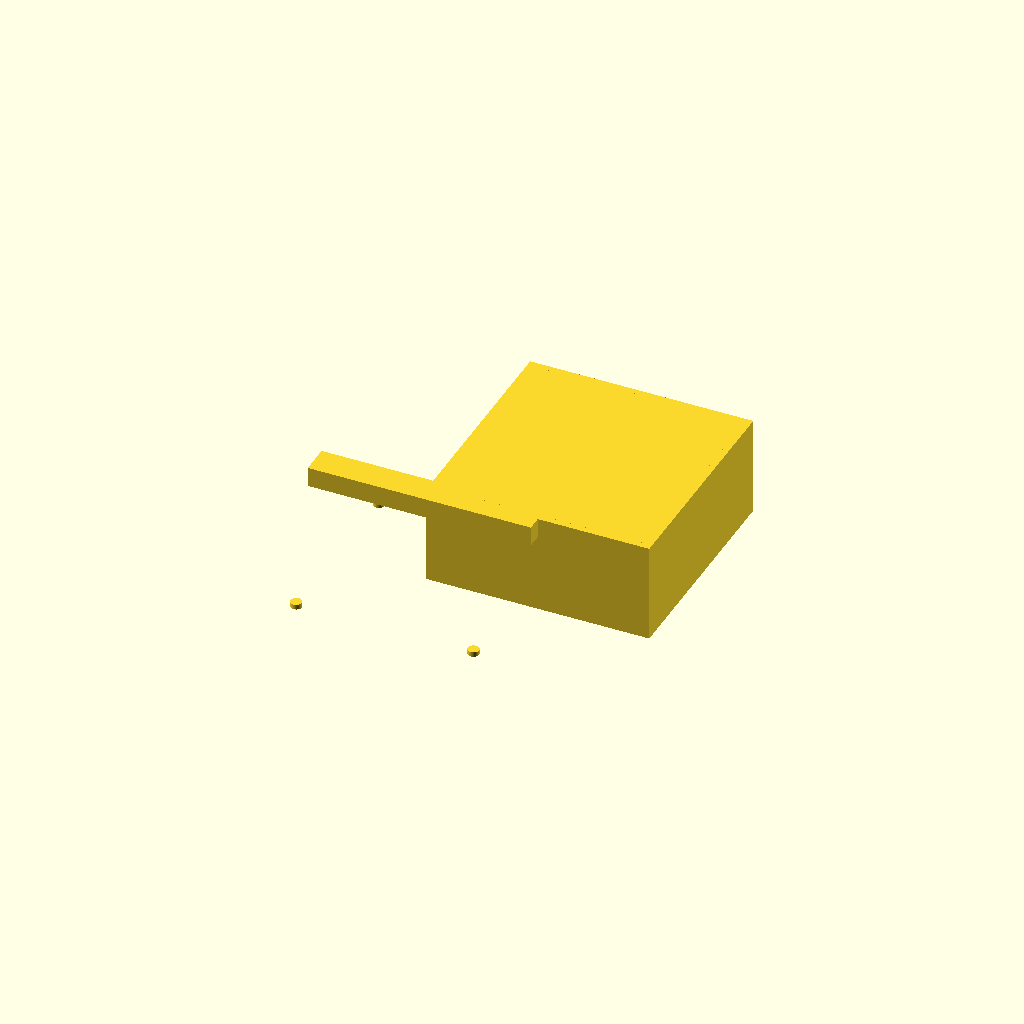
Cell 1: rendered with the file's own defaults.
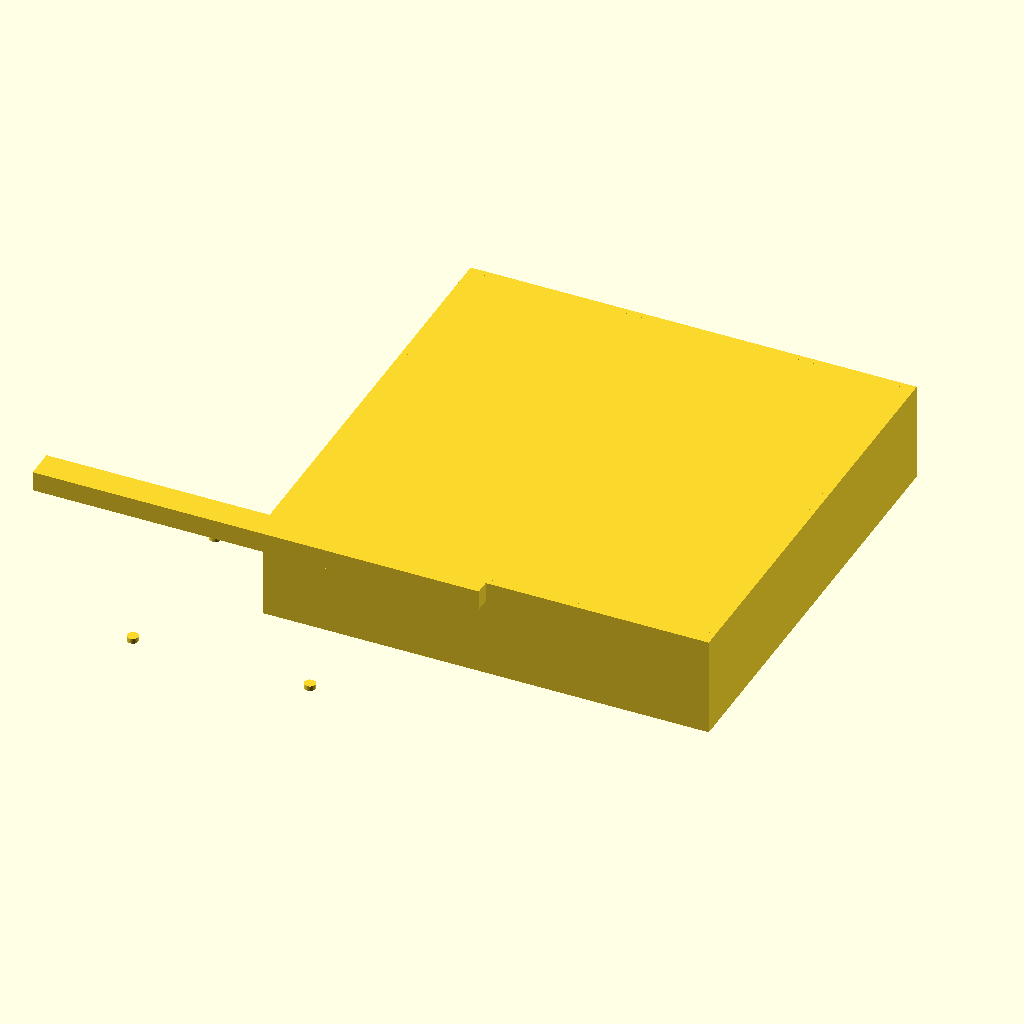
Cell 2 — outer_size set to 180, the other parameters unchanged.
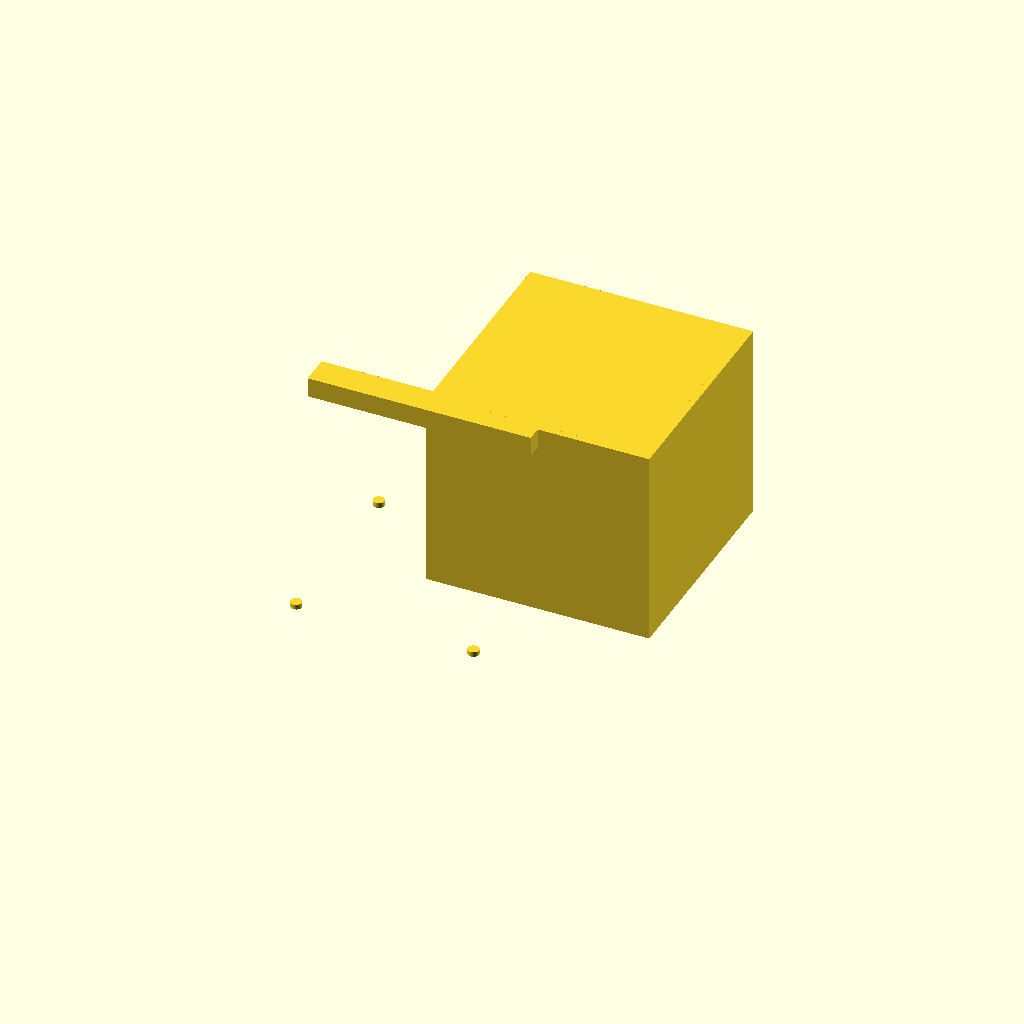
Cell 3: height = 80 (everything else at default).
One fixed orthographic camera (rotation 55°, 0°, 25°; colour scheme Cornfield) for every cell.
OpenSCAD source file bench/results/main-tiiny/code/tiiny_Qwen_Qwen3-Coder-Next/stirrer_fan_housing_s2_a2.scad:
// DIY Magnetic Stirrer Housing
// Dimensions in mm

// Main dimensions
outer_size = 90;
wall_thickness = 2.5;
top_thickness = 2;
height = 40;

// Screw hole pattern
screw_hole_diameter = 4.5;
screw_pattern_size = 71.5;
screw_pattern_offset = screw_pattern_size / 2;

// Cable notch dimensions
notch_width = 12;
notch_depth = 8; // from top (z = height - notch_depth to height)
notch_z_start = height - notch_depth;

// Compute inner dimensions
inner_size = outer_size - 2 * wall_thickness;

// Resolution
$fn = 64;

module stirrer_housing() {
    // Main outer box (centered on origin at base)
    translate([0, 0, -0.01]) 
        cube([outer_size, outer_size, height + 0.02]);
    
    // Hollow out the interior (walls + top)
    translate([wall_thickness, wall_thickness, top_thickness]) 
        cube([inner_size, inner_size, height - top_thickness + 0.02]);
    
    // Remove everything above top plate except the top surface
    translate([0, 0, height]) 
        cube([outer_size, outer_size, 0.01]);
    
    // Screw holes in top plate (4 holes on 71.5mm square pattern)
    for (i = [-1, 1]) {
        for (j = [-1, 1]) {
            translate([
                screw_pattern_offset * i,
                screw_pattern_offset * j,
                -0.01
            ]) {
                cylinder(h = top_thickness + 0.02, r = screw_hole_diameter / 2);
            }
        }
    }
    
    // Cable notch in one wall (front wall, centered in X, at Y = -outer_size/2)
    // Front wall is at Y = -outer_size/2
    translate([
        -outer_size / 2 - 0.01,  // extend past wall
        -notch_width / 2,
        notch_z_start
    ]) {
        cube([
            outer_size + 0.02,  // full width
            notch_width,
            notch_depth + 0.01
        ]);
    }
}

// Center the part properly - the part should be centered on origin
// The base should be at z=0, and the part should be centered in X and Y
translate([-outer_size/2, -outer_size/2, 0])
    stirrer_housing();
Parameter table extracted from the source (name, type, default, range or options):
outer_size: number, default 90
wall_thickness: number, default 2.5
top_thickness: number, default 2
height: number, default 40
screw_hole_diameter: number, default 4.5
screw_pattern_size: number, default 71.5
notch_width: number, default 12
notch_depth: number, default 8
